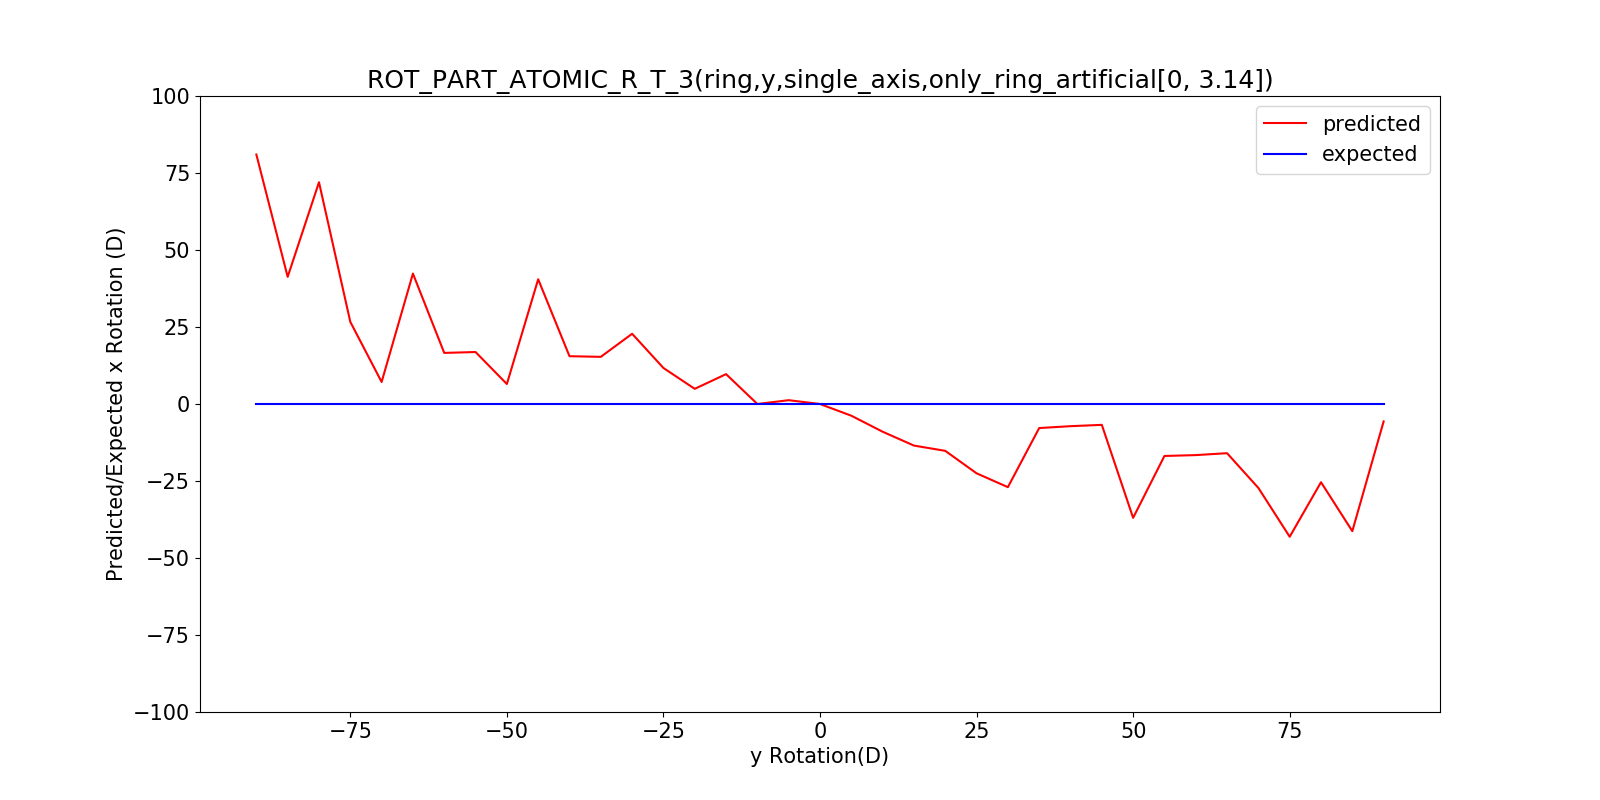

The file beside this chart, header and first rows:
, x, predicted_rotation, expected_rotation
0, -90, 81, -90
1, -85, 41.28, -85
2, -80, 72.0, -80
3, -75, 26.67, -75
4, -70, 7.148, -70
5, -65, 42.34, -65
6, -60, 16.59, -60
7, -55, 16.87, -55
8, -50, 6.489, -50
9, -45, 40.5, -45
10, -40, 15.52, -40
11, -35, 15.31, -35
12, -30, 22.8, -30
13, -25, 11.69, -25
14, -20, 4.922, -20
15, -15, 9.699, -15
16, -10, 2.5804734661717673e-14, -10
17, -5, 1.236, -5
18, 0, 0.0, 0
19, 5, -3.804, 5
20, 10, -9, 10
21, 15, -13.5, 15
22, 20, -15.21, 20
23, 25, -22.5, 25
24, 30, -27, 30
25, 35, -7.807, 35
26, 40, -7.203, 40
27, 45, -6.772, 45
28, 50, -36.96, 50
29, 55, -16.87, 55
30, 60, -16.59, 60
31, 65, -15.97, 65
32, 70, -27.25, 70
33, 75, -43.1, 75
34, 80, -25.39, 80
35, 85, -41.28, 85
36, 90, -5.654, 90
